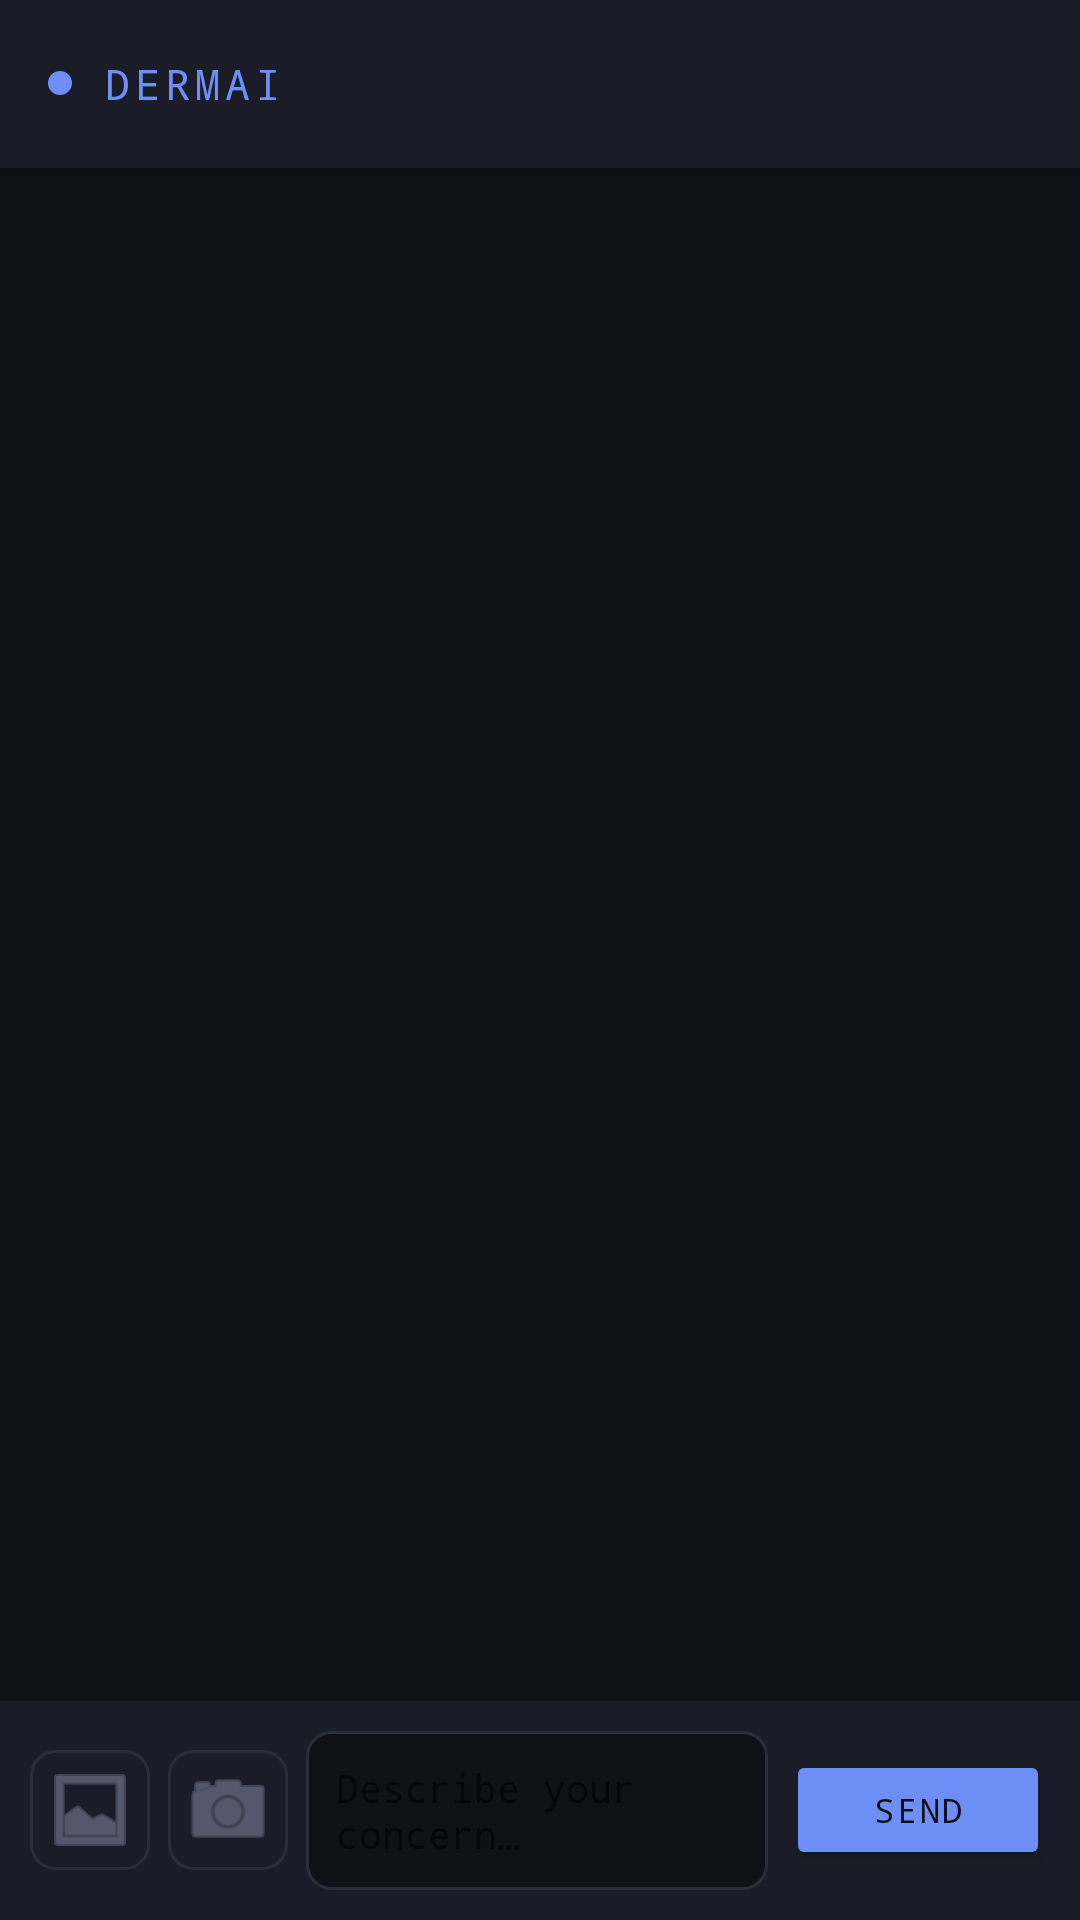

Android layout source for this screen:
<!-- AndroidManifest.xml: application theme Theme.DermAI -->
<!-- res/layout/activity_main.xml -->
<?xml version="1.0" encoding="utf-8"?>
<androidx.constraintlayout.widget.ConstraintLayout
    xmlns:android="http://schemas.android.com/apk/res/android"
    xmlns:app="http://schemas.android.com/apk/res-auto"
    android:layout_width="match_parent"
    android:layout_height="match_parent"
    android:background="@color/bg_primary">

    
    <androidx.appcompat.widget.Toolbar
        android:id="@+id/toolbar"
        android:layout_width="match_parent"
        android:layout_height="?attr/actionBarSize"
        android:background="@color/bg_surface"
        android:elevation="4dp"
        app:layout_constraintTop_toTopOf="parent"
        app:layout_constraintStart_toStartOf="parent">

        <LinearLayout
            android:layout_width="wrap_content"
            android:layout_height="wrap_content"
            android:orientation="horizontal"
            android:gravity="center_vertical"
            android:layout_gravity="center_vertical">

            <View
                android:layout_width="8dp"
                android:layout_height="8dp"
                android:background="@drawable/pulse_dot"
                android:layout_marginEnd="10dp" />

            <TextView
                android:layout_width="wrap_content"
                android:layout_height="wrap_content"
                android:text="DERMAI"
                android:textColor="@color/accent"
                android:textSize="14sp"
                android:letterSpacing="0.12"
                android:fontFamily="monospace" />
        </LinearLayout>
    </androidx.appcompat.widget.Toolbar>

    
    <LinearLayout
        android:id="@+id/classificationBadge"
        android:layout_width="match_parent"
        android:layout_height="36dp"
        android:orientation="horizontal"
        android:gravity="center"
        android:visibility="gone"
        android:paddingStart="16dp"
        android:paddingEnd="16dp"
        app:layout_constraintTop_toBottomOf="@id/toolbar"
        app:layout_constraintStart_toStartOf="parent">

        <TextView
            android:id="@+id/tvClassification"
            android:layout_width="wrap_content"
            android:layout_height="wrap_content"
            android:textColor="@color/bg_primary"
            android:textSize="11sp"
            android:fontFamily="monospace"
            android:letterSpacing="0.08" />
    </LinearLayout>

    
    <androidx.recyclerview.widget.RecyclerView
        android:id="@+id/recyclerChat"
        android:layout_width="match_parent"
        android:layout_height="0dp"
        android:padding="12dp"
        android:clipToPadding="false"
        android:scrollbars="vertical"
        app:layout_constraintTop_toBottomOf="@id/classificationBadge"
        app:layout_constraintBottom_toTopOf="@id/progressStreaming"
        app:layout_constraintStart_toStartOf="parent"
        app:layout_constraintEnd_toEndOf="parent" />

    
    <ProgressBar
        android:id="@+id/progressStreaming"
        style="@style/Widget.AppCompat.ProgressBar.Horizontal"
        android:layout_width="match_parent"
        android:layout_height="2dp"
        android:indeterminate="true"
        android:visibility="gone"
        android:indeterminateTint="@color/accent"
        app:layout_constraintBottom_toTopOf="@id/imagePreviewContainer"
        app:layout_constraintStart_toStartOf="parent" />

    
    <LinearLayout
        android:id="@+id/imagePreviewContainer"
        android:layout_width="match_parent"
        android:layout_height="wrap_content"
        android:orientation="horizontal"
        android:visibility="gone"
        android:padding="8dp"
        android:background="@color/bg_surface"
        android:gravity="center_vertical"
        app:layout_constraintBottom_toTopOf="@id/inputRow"
        app:layout_constraintStart_toStartOf="parent">

        <ImageView
            android:id="@+id/ivImagePreview"
            android:layout_width="52dp"
            android:layout_height="52dp"
            android:scaleType="centerCrop"
            android:background="@drawable/rounded_corners" />

        <TextView
            android:layout_width="0dp"
            android:layout_height="wrap_content"
            android:layout_weight="1"
            android:text="Image ready to send"
            android:textColor="@color/accent"
            android:textSize="12sp"
            android:fontFamily="monospace"
            android:layout_marginStart="10dp" />

        <ImageButton
            android:id="@+id/btnRemoveImage"
            android:layout_width="32dp"
            android:layout_height="32dp"
            android:src="@android:drawable/ic_menu_close_clear_cancel"
            android:background="?attr/selectableItemBackgroundBorderless"
            android:tint="@color/malignant" />
    </LinearLayout>

    
    <LinearLayout
        android:id="@+id/inputRow"
        android:layout_width="match_parent"
        android:layout_height="wrap_content"
        android:orientation="horizontal"
        android:padding="10dp"
        android:background="@color/bg_surface"
        android:gravity="center_vertical"
        app:layout_constraintBottom_toBottomOf="parent"
        app:layout_constraintStart_toStartOf="parent">

        
        <ImageButton
            android:id="@+id/btnGallery"
            android:layout_width="40dp"
            android:layout_height="40dp"
            android:src="@android:drawable/ic_menu_gallery"
            android:background="@drawable/icon_btn_bg"
            android:tint="@color/text_dim"
            android:layout_marginEnd="6dp" />

        
        <ImageButton
            android:id="@+id/btnCamera"
            android:layout_width="40dp"
            android:layout_height="40dp"
            android:src="@android:drawable/ic_menu_camera"
            android:background="@drawable/icon_btn_bg"
            android:tint="@color/text_dim"
            android:layout_marginEnd="6dp" />

        
        <EditText
            android:id="@+id/etMessage"
            android:layout_width="0dp"
            android:layout_height="wrap_content"
            android:layout_weight="1"
            android:background="@drawable/input_bg"
            android:padding="10dp"
            android:hint="Describe your concern…"
            android:textColor="@color/text_primary"
            android:textSize="13sp"
            android:fontFamily="monospace"
            android:maxLines="4"
            android:inputType="textMultiLine"
            android:layout_marginEnd="6dp" />

        
        <Button
            android:id="@+id/btnSend"
            android:layout_width="wrap_content"
            android:layout_height="40dp"
            android:text="SEND"
            android:textSize="11sp"
            android:letterSpacing="0.08"
            android:fontFamily="monospace"
            android:backgroundTint="@color/accent"
            android:textColor="@color/bg_primary" />
    </LinearLayout>

</androidx.constraintlayout.widget.ConstraintLayout>
<!-- resources referenced by this layout -->
<resources>
  <color name="accent">#6C8EF5</color>
  <color name="bg_primary">#0F1117</color>
  <color name="bg_surface">#1A1D27</color>
  <color name="malignant">#E05C6E</color>
  <color name="text_dim">#7A7F99</color>
  <color name="text_primary">#E8EAF0</color>
  <!-- drawable icon_btn_bg (drawable) -->
  <?xml version="1.0" encoding="utf-8"?>
  <shape xmlns:android="http://schemas.android.com/apk/res/android">
      <solid android:color="#1A1D27" />
      <stroke android:width="1dp" android:color="#2A2D3A" />
      <corners android:radius="8dp" />
  </shape>
  <!-- drawable input_bg (drawable) -->
  <?xml version="1.0" encoding="utf-8"?>
  <shape xmlns:android="http://schemas.android.com/apk/res/android">
      <solid android:color="#0F1117" />
      <stroke android:width="1dp" android:color="#2A2D3A" />
      <corners android:radius="8dp" />
  </shape>
  <!-- drawable pulse_dot (drawable) -->
  <?xml version="1.0" encoding="utf-8"?>
  <shape xmlns:android="http://schemas.android.com/apk/res/android"
      android:shape="oval">
      <solid android:color="#6C8EF5" />
  </shape>
  <!-- drawable rounded_corners (drawable) -->
  <?xml version="1.0" encoding="utf-8"?>
  <shape xmlns:android="http://schemas.android.com/apk/res/android">
      <solid android:color="#2A2D3A" />
      <corners android:radius="8dp" />
  </shape>
  <style name="Theme.DermAI" parent="Theme.MaterialComponents.DayNight.NoActionBar">
          <item name="windowActionBar">false</item>
          <item name="windowNoTitle">true</item>
          <item name="colorPrimary">@color/accent</item>
          <item name="colorPrimaryVariant">@color/accent_dim</item>
          <item name="colorOnPrimary">@color/bg_primary</item>
          <item name="colorSurface">@color/bg_surface</item>
          <item name="android:windowBackground">@color/bg_primary</item>
          <item name="android:statusBarColor">@color/bg_surface</item>
          <item name="android:navigationBarColor">@color/bg_surface</item>
      </style>
  <color name="accent_dim">#3A4A8A</color>
</resources>
